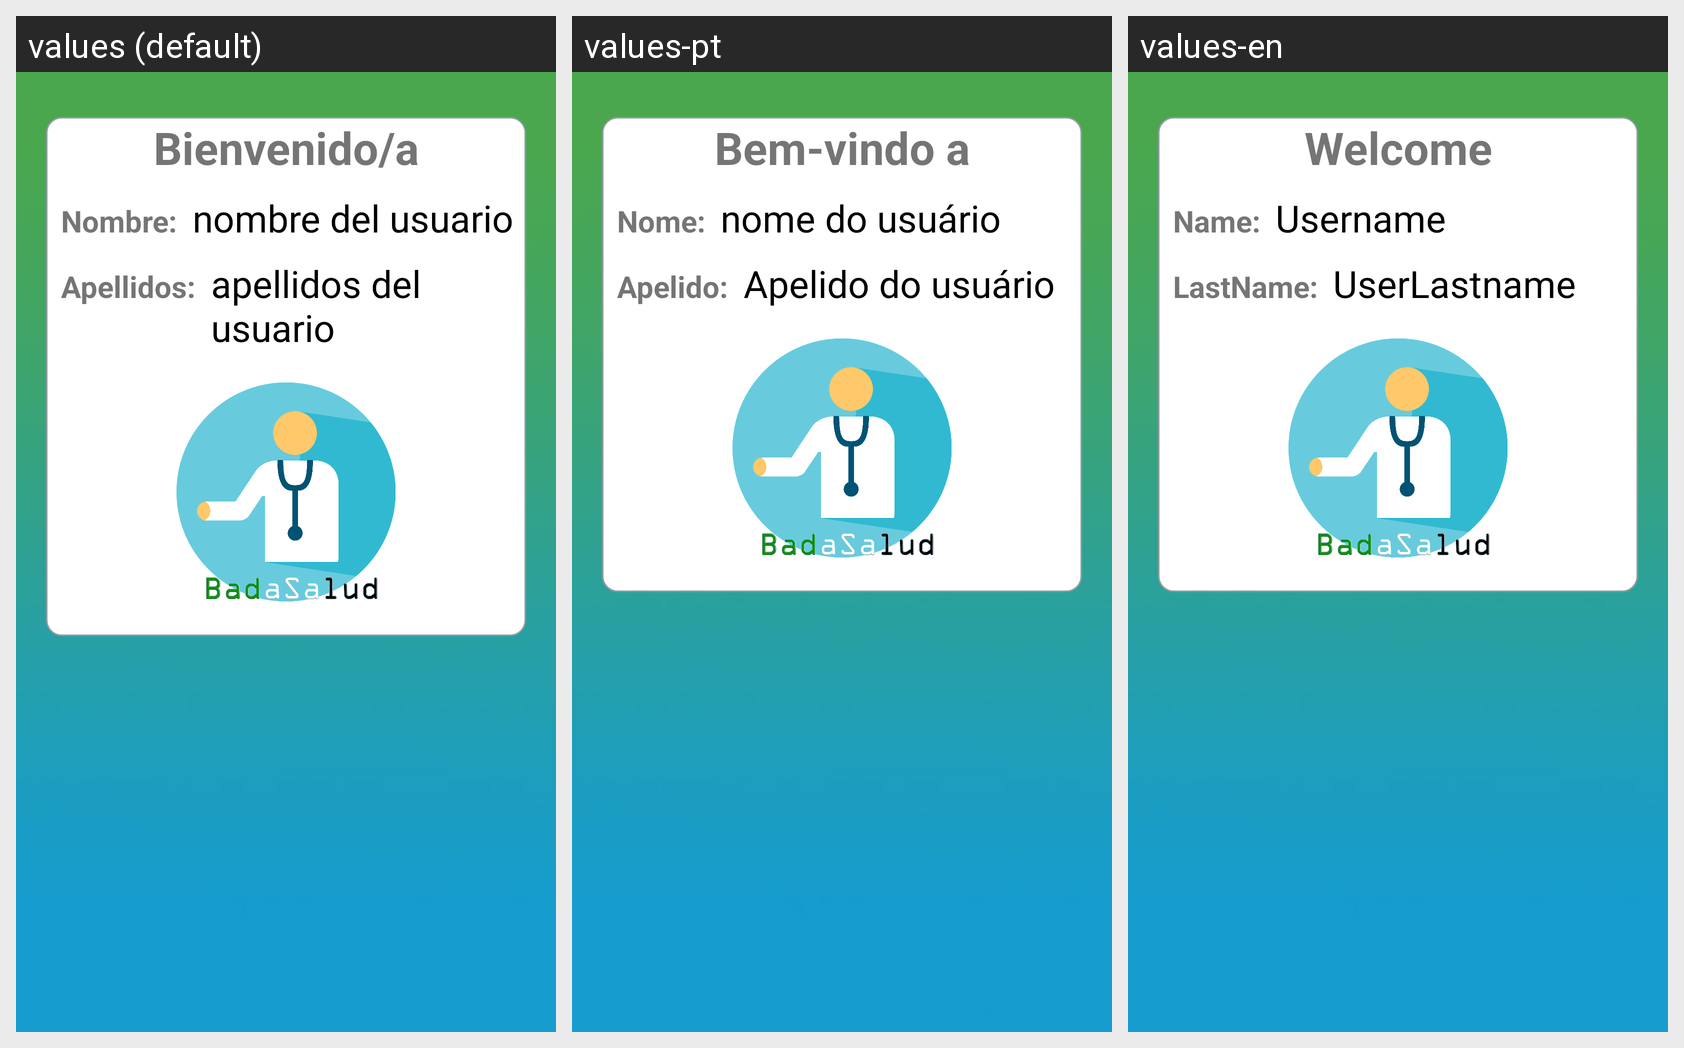

The Android screen above is rendered under several locales of the same app. Produce the string resources it draws, with the default and per-locale values.
Android screen res/layout/fragment_inicio.xml rendered under 3 locales, left to right: values (default), values-pt, values-en. Device: Nexus 5 (rendered at 1080×1920; each locale shown at half size, 540×960, under a caption strip naming it); theme AppTheme.
Strings drawn on this screen, with the default value and each locale's value (text and hints the layout hard-codes, and strings that could not be matched under every locale, appear in the picture but are not listed):

bienvenido
  values: Bienvenido/a
  values-pt: Bem-vindo a
  values-en: Welcome

nombreusuario
  values: Nombre:
  values-pt: Nome:
  values-en: Name:

nombre_del_usuario
  values: nombre del usuario
  values-pt: nome do usuário
  values-en: Username

apellidosusuario
  values: Apellidos:
  values-pt: Apelido:
  values-en: LastName:

apellidos_del_usuario
  values: apellidos del usuario
  values-pt: Apelido do usuário
  values-en: UserLastname
